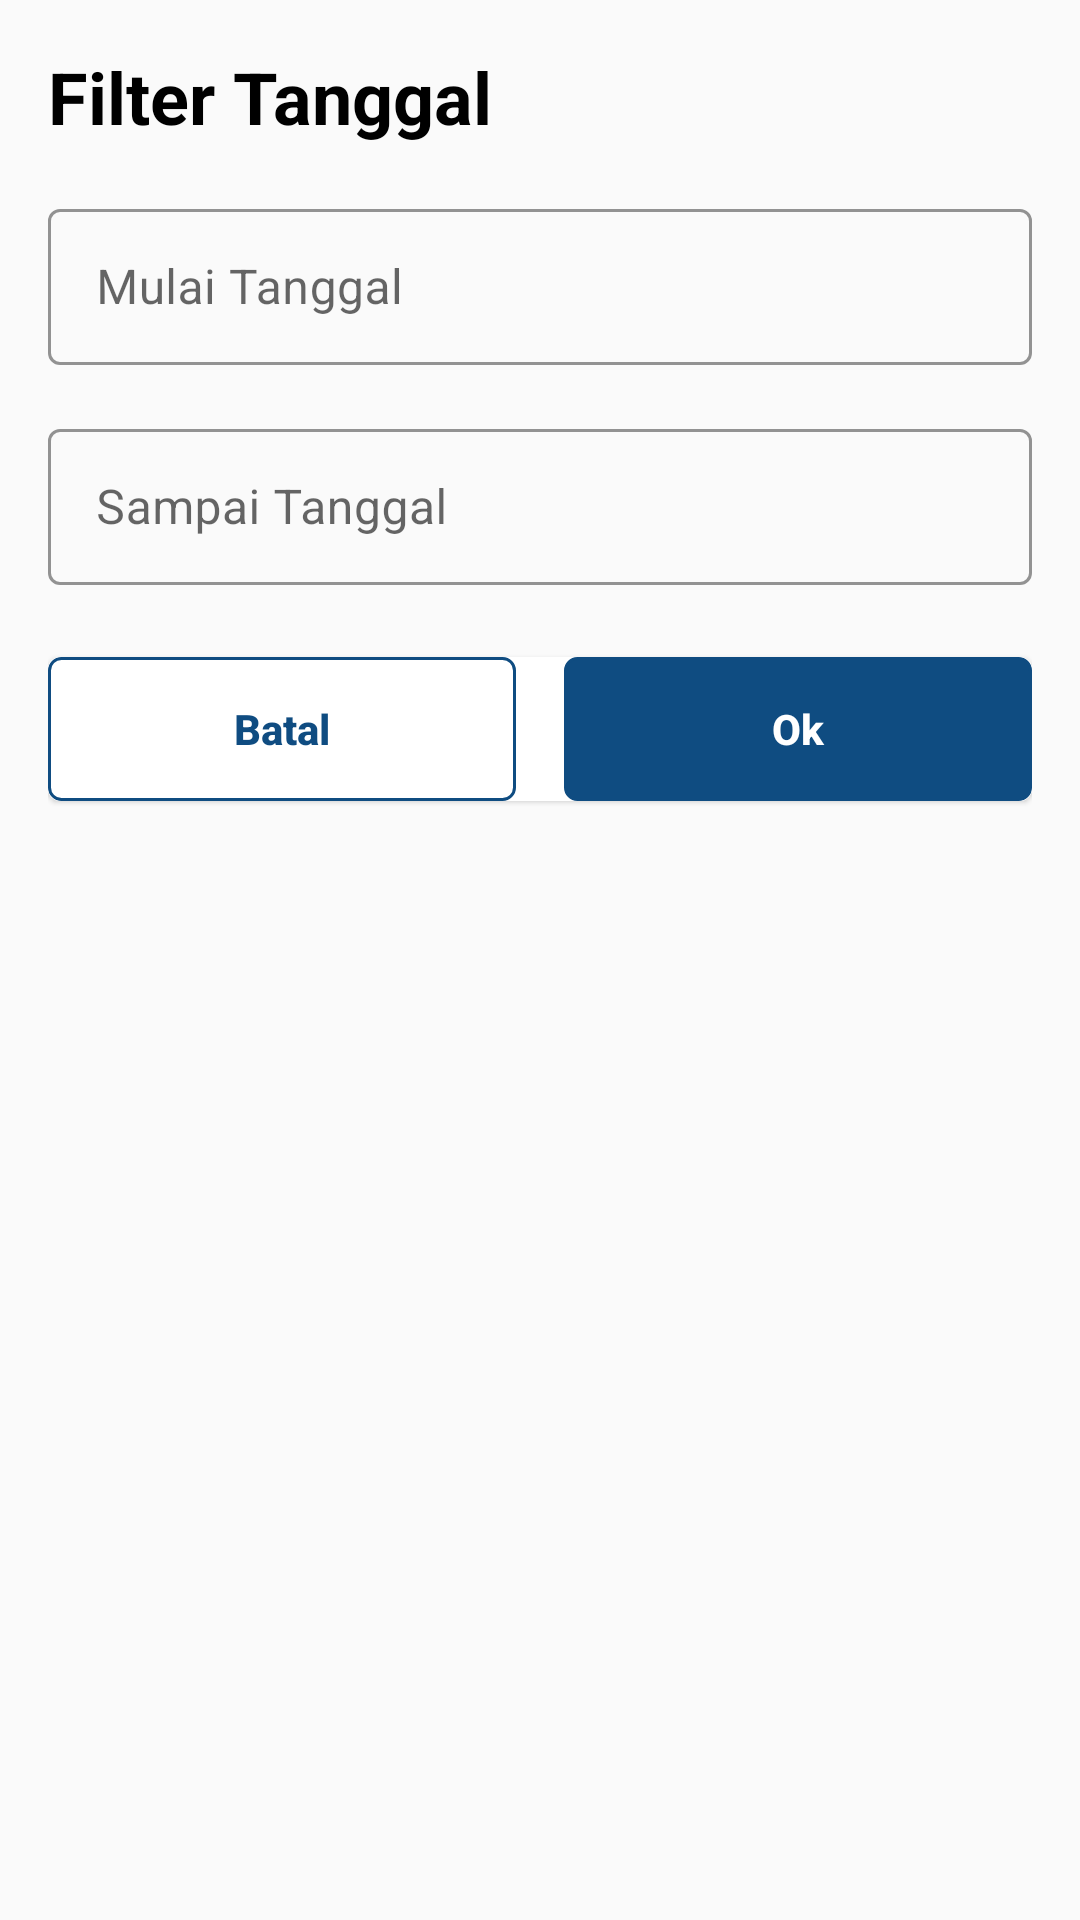

Here is an Android app screen rendered from its layout file. Give the layout XML and the strings, colors and styles it references.
<!-- AndroidManifest.xml: application theme AppTheme -->
<!-- res/layout/filtering.xml -->
<?xml version="1.0" encoding="utf-8"?>
<LinearLayout xmlns:android="http://schemas.android.com/apk/res/android"
    android:layout_width="350dp"
    android:layout_height="wrap_content"
    xmlns:sweet="http://schemas.android.com/apk/res-auto"
    android:orientation="vertical"
    android:padding="16dp">

    <TextView
        android:layout_width="wrap_content"
        android:layout_height="wrap_content"
        android:textSize="24sp"
        android:textStyle="bold"
        android:textColor="#000000"
        android:text="Filter Tanggal"/>

    <com.google.android.material.textfield.TextInputLayout
        android:layout_toLeftOf="@+id/filter"
        android:layout_marginTop="16dp"
        style="@style/Widget.MaterialComponents.TextInputLayout.OutlinedBox.Dense"
        android:layout_width="match_parent"
        android:layout_height="wrap_content"
        android:layout_centerHorizontal="true"
        sweet:boxCornerRadiusBottomEnd="4dp"
        sweet:boxCornerRadiusBottomStart="4dp"
        sweet:boxCornerRadiusTopEnd="4dp"
        sweet:boxCornerRadiusTopStart="4dp"
        sweet:boxStrokeColor="#0f4c81">

        <EditText
            android:id="@+id/mulai_tanggal"
            android:layout_width="match_parent"
            android:layout_height="52dp"
            android:layout_gravity="center_horizontal"
            android:focusable="false"
            android:hint="Mulai Tanggal"
            android:longClickable="false"
            android:paddingLeft="10dp"
            android:singleLine="true"
            android:textSize="16dp" />
    </com.google.android.material.textfield.TextInputLayout>

    <com.google.android.material.textfield.TextInputLayout
        android:layout_marginTop="16dp"
        style="@style/Widget.MaterialComponents.TextInputLayout.OutlinedBox.Dense"
        android:layout_width="match_parent"
        android:layout_height="wrap_content"
        android:layout_centerHorizontal="true"
        sweet:boxCornerRadiusBottomEnd="4dp"
        sweet:boxCornerRadiusBottomStart="4dp"
        sweet:boxCornerRadiusTopEnd="4dp"
        sweet:boxCornerRadiusTopStart="4dp"
        sweet:boxStrokeColor="#0f4c81">

        <EditText
            android:id="@+id/sampai_tanggal"
            android:layout_width="match_parent"
            android:layout_height="52dp"
            android:layout_gravity="center_horizontal"
            android:focusable="false"
            android:hint="Sampai Tanggal"
            android:longClickable="false"
            android:paddingLeft="10dp"
            android:singleLine="true"
            android:textSize="16dp" />
    </com.google.android.material.textfield.TextInputLayout>



    <com.google.android.material.card.MaterialCardView
        android:id="@+id/linearbutton"
        android:gravity="center"
        android:background="#ffffff"
        android:padding="10dp"
        android:layout_marginTop="24dp"
        android:layout_alignParentBottom="true"
        android:layout_width="match_parent"
        android:layout_height="wrap_content"
        android:orientation="horizontal">
        <LinearLayout
            android:gravity="center"
            android:visibility="visible"
            android:background="#ffffff"
            android:layout_alignParentBottom="true"
            android:layout_width="match_parent"
            android:layout_height="wrap_content"
            android:orientation="horizontal">

            <Button
                android:id="@+id/batal"
                android:layout_width="match_parent"
                android:layout_height="wrap_content"
                android:background="@drawable/rounded_corner"
                android:foreground="?android:attr/selectableItemBackground"
                android:scaleType="fitXY"
                android:layout_weight="1"
                android:layout_marginRight="8dp"
                android:text="Batal"
                android:textAllCaps="false"
                android:textColor="#0F4C81"
                android:textStyle="bold" />
            <Button
                android:id="@+id/lanjutkan"
                android:layout_width="match_parent"
                android:layout_height="wrap_content"
                android:layout_weight="1"
                android:layout_marginLeft="8dp"
                android:background="@drawable/rounded_corner"
                android:backgroundTint="#0F4C81"
                android:foreground="?android:attr/selectableItemBackground"
                android:scaleType="fitXY"
                android:text="Ok"
                android:textAllCaps="false"
                android:textColor="#FFF"
                android:textStyle="bold" />
        </LinearLayout>
    </com.google.android.material.card.MaterialCardView>




</LinearLayout>
<!-- resources referenced by this layout -->
<resources>
  <!-- drawable rounded_corner (drawable) -->
  <?xml version="1.0" encoding="utf-8"?>
  <shape xmlns:android="http://schemas.android.com/apk/res/android"
      android:shape="rectangle">
      <corners android:radius="4dp"/>
  
      
      <stroke android:width="1dp" android:color="#0F4C81"/>
  
      <solid android:color="#FFFFFF" />
  </shape>
  <style name="AppTheme" parent="Theme.MaterialComponents.Light.NoActionBar.Bridge">
          
          <item name="colorPrimary">#0F4C81</item>
          <item name="colorPrimaryDark">#0F4C81</item>
          <item name="colorAccent">#0F4C81</item>
      </style>
</resources>
